Dataset: dataset (GitHub, swaroopbuilds/bone-fracture-detection-ai). Classes: arm fracture, arm normal, non X-ray.

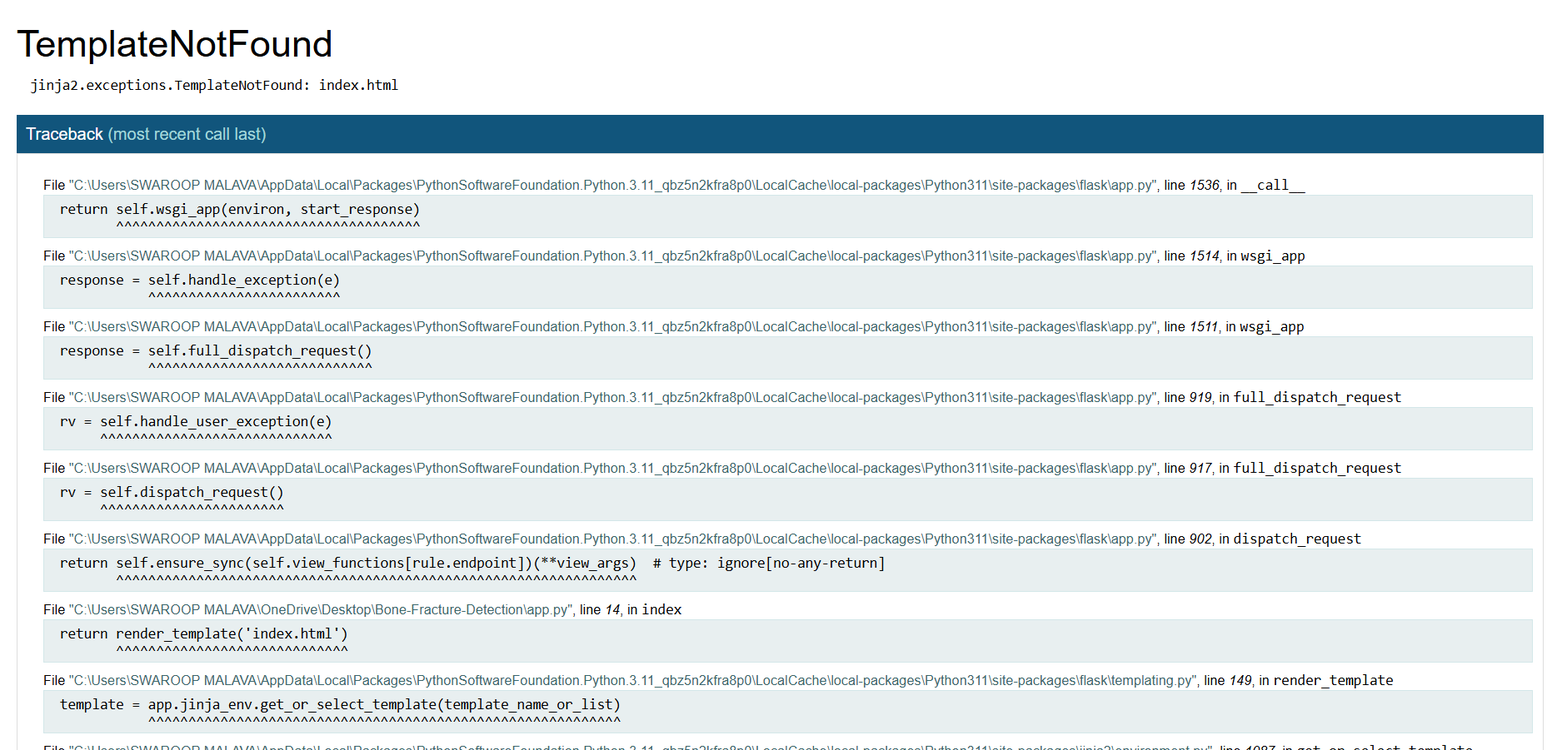
Label: non X-ray

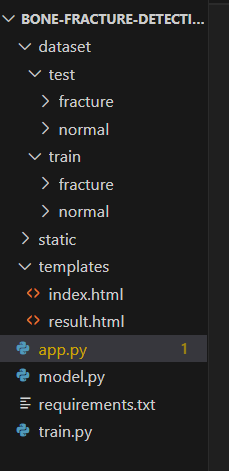
Label: non X-ray

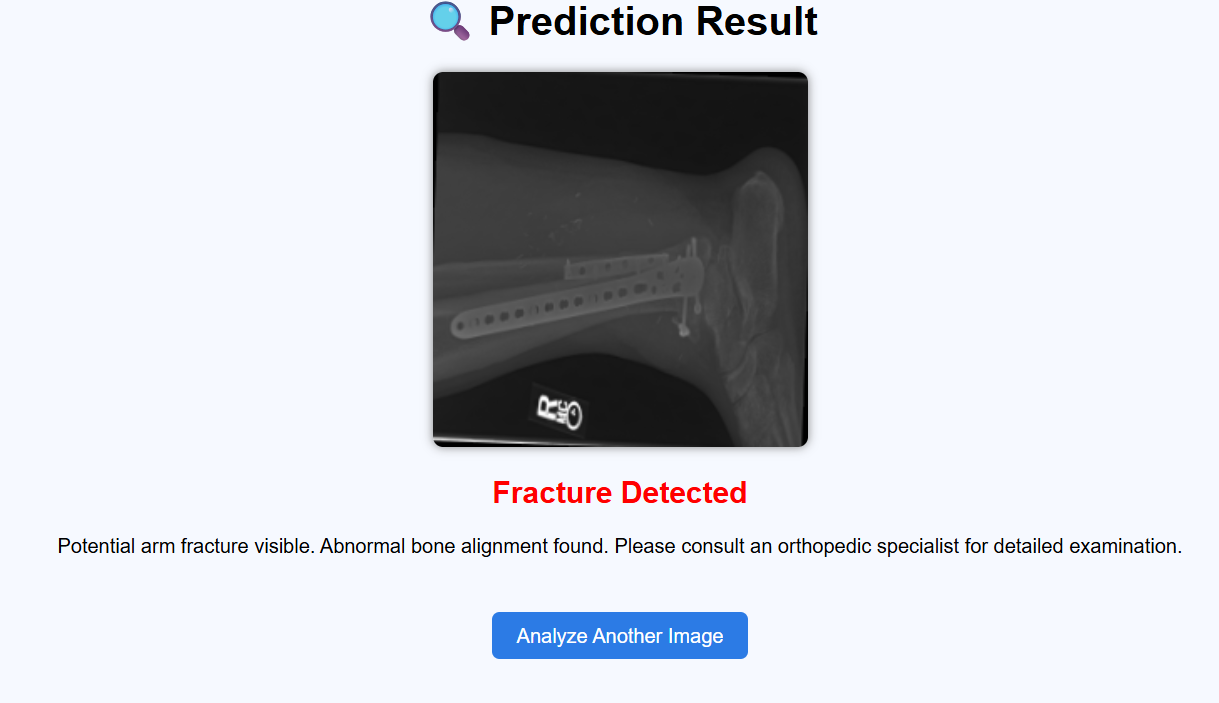
Label: non X-ray

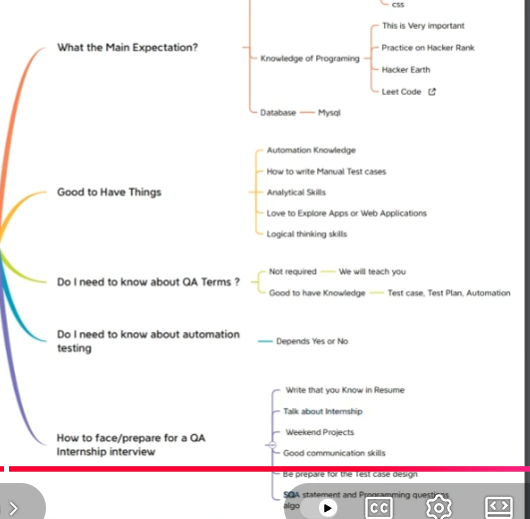
Label: non X-ray

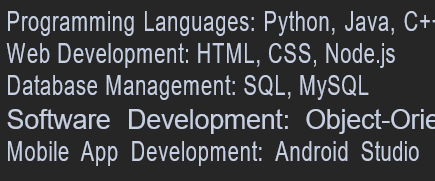
Label: non X-ray
